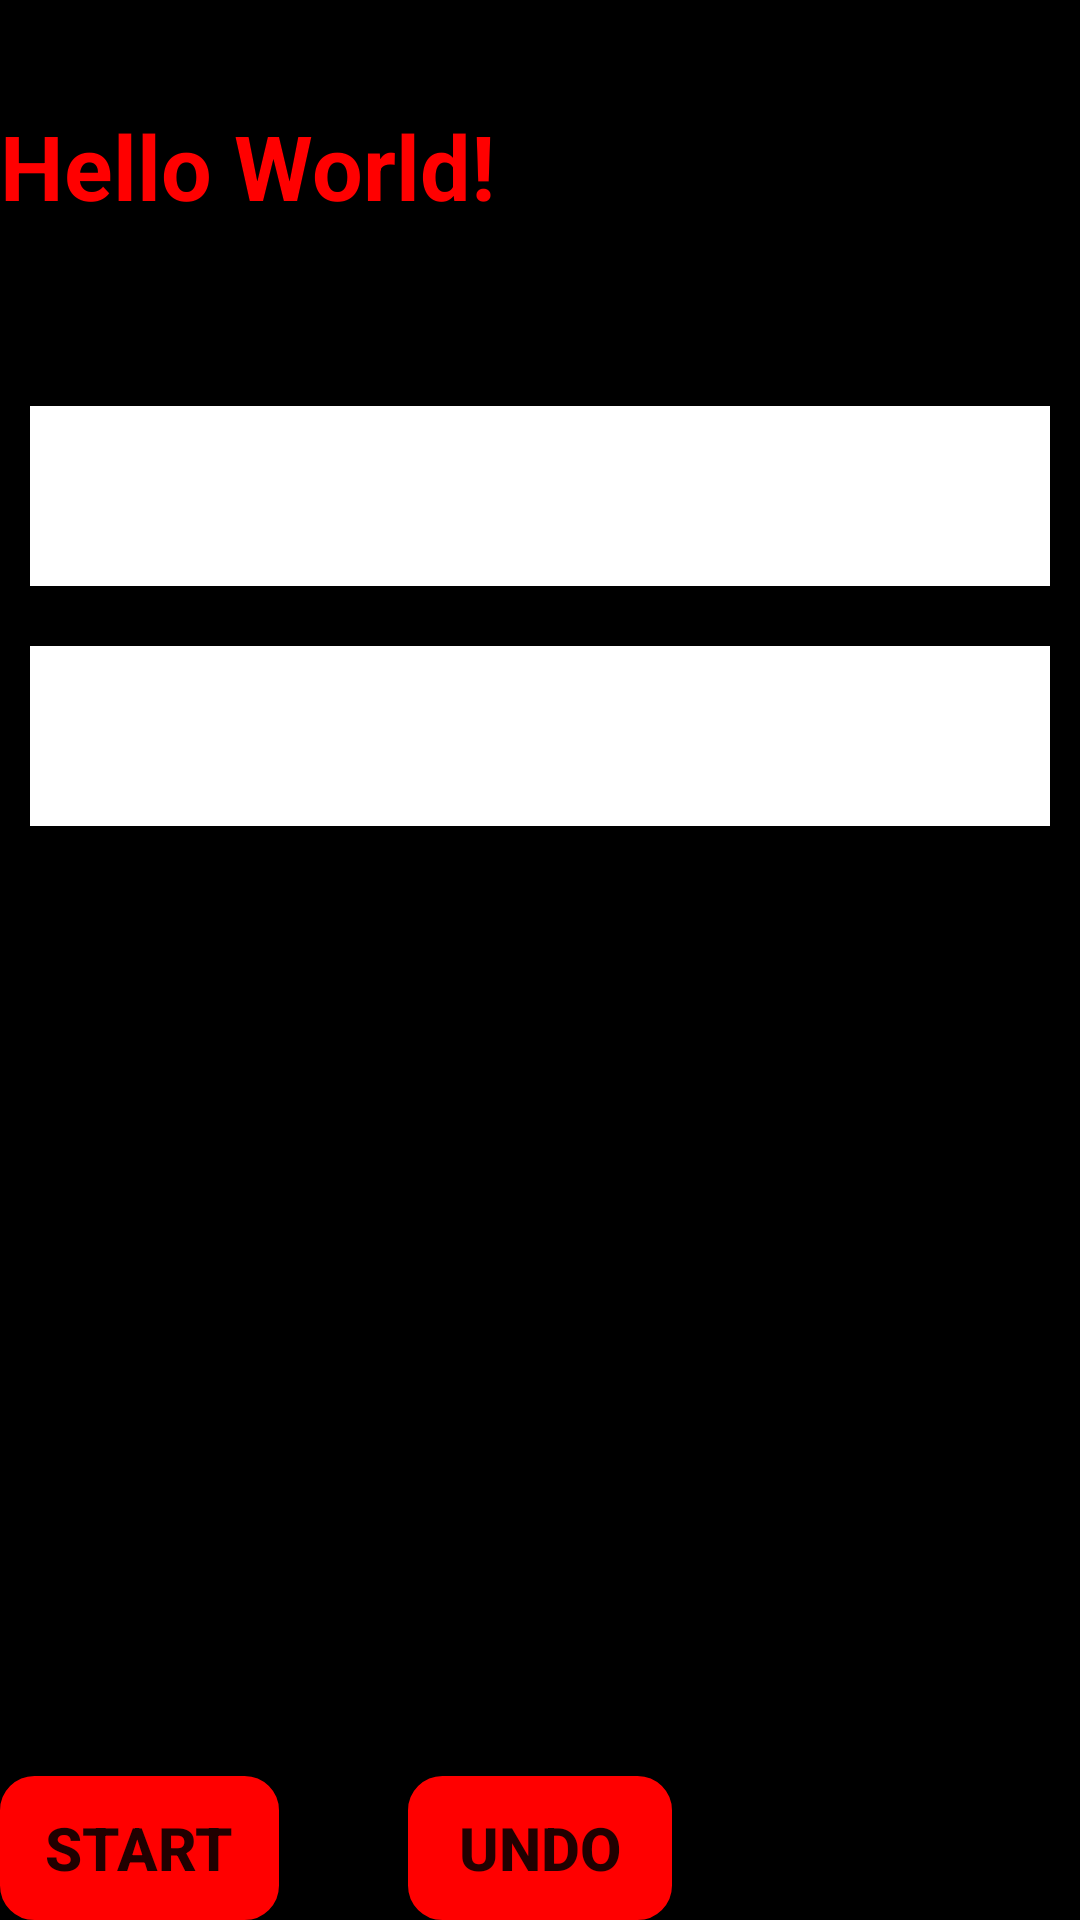

Layout XML and referenced resources for this Android screen:
<!-- AndroidManifest.xml: application theme AppTheme -->
<!-- res/layout/activity_word_screen.xml -->
<?xml version="1.0" encoding="utf-8"?>
<RelativeLayout xmlns:android="http://schemas.android.com/apk/res/android"
    xmlns:app="http://schemas.android.com/apk/res-auto"
    xmlns:tools="http://schemas.android.com/tools"
    android:layout_width="match_parent"
    android:layout_height="match_parent"
    tools:context="myapplication.app1.gamezone.WordScreen"
    android:background="#000000">

    <LinearLayout
        android:orientation="vertical"
        android:layout_width="match_parent"
        android:layout_height="match_parent"
        android:id="@+id/vertical_layout">

        <TextView
            android:textColor="#ff0000"
            android:textStyle="bold"
            android:textSize="30dp"
            android:layout_width="wrap_content"
            android:layout_height="wrap_content"
            android:text="Hello World!"
            android:layout_marginBottom="50dp"
            android:layout_marginTop="35dp"
            android:id="@+id/message_box" />

        <LinearLayout
            android:orientation="horizontal"
            android:layout_width="match_parent"
            android:layout_height="60dp"
            android:layout_below="@+id/message_box"
            android:minHeight="60dp"
            android:layout_margin="10dp"
            android:id="@+id/word1"
            android:padding="10dp"
            android:background="#ffffff"/>

        <LinearLayout
            android:orientation="horizontal"
            android:layout_width="match_parent"
            android:layout_height="60dp"
            android:layout_below="@+id/message_box"
            android:minHeight="60dp"
            android:layout_margin="10dp"
            android:id="@+id/word2"
            android:padding="10dp"
            android:background="#ffffff" />
    </LinearLayout>

    <Button
        android:layout_width="wrap_content"
        android:layout_height="wrap_content"
        android:text="   Start   "
        android:textStyle="bold"
        android:textSize="20dp"
        android:background="@drawable/mybutton"
        android:id="@+id/start_button"

        android:onClick="onStartGame"
        android:layout_alignParentBottom="true"
        android:layout_alignParentLeft="true"
        android:layout_alignParentStart="true" />

    <Button
        android:layout_width="wrap_content"
        android:layout_height="wrap_content"
        android:text="Undo"
        android:textSize="20dp"
        android:textStyle="bold"
        android:background="@drawable/mybutton"
        android:id="@+id/button"
        android:onClick="onUndo"
        android:layout_alignParentBottom="true"
        android:layout_centerHorizontal="true" />

</RelativeLayout>
<!-- resources referenced by this layout -->
<resources>
  <!-- drawable mybutton (drawable) -->
  <?xml version="1.0" encoding="utf-8"?>
  <selector xmlns:android="http://schemas.android.com/apk/res/android" >
      <item android:state_pressed="true" >
          <shape android:shape="rectangle"  >
              <corners android:radius="10dip" />
              <stroke android:width="3dip" android:color="#ff0000" />
              <gradient android:angle="-90" android:startColor="#ff0000" android:endColor="#ff0000"  />
          </shape>
      </item>
      <item android:state_focused="true">
          <shape android:shape="rectangle"  >
              <corners android:radius="10dip" />
              <stroke android:width="3dip" android:color="#ff0000" />
              <solid android:color="#ff0000"/>
          </shape>
      </item>
      <item >
          <shape android:shape="rectangle"  >
              <corners android:radius="10dip" />
              <stroke android:width="3dip" android:color="#ff0000" />
              <gradient android:angle="-90" android:startColor="#ff0000" android:endColor="#ff0000" />
          </shape>
      </item>
  </selector>
  <style name="AppTheme" parent="Theme.AppCompat.Light.DarkActionBar">
          
          <item name="colorPrimary">@color/colorPrimary</item>
          <item name="colorPrimaryDark">@color/colorPrimaryDark</item>
          <item name="colorAccent">@color/colorAccent</item>
      </style>
  <!-- not gathered from this repository: default colours our renderer supplied (Android Studio template values) -->
  <color name="colorPrimary">#FF6200EE</color>
  <color name="colorPrimaryDark">#FF3700B3</color>
  <color name="colorAccent">#FF03DAC5</color>
</resources>
